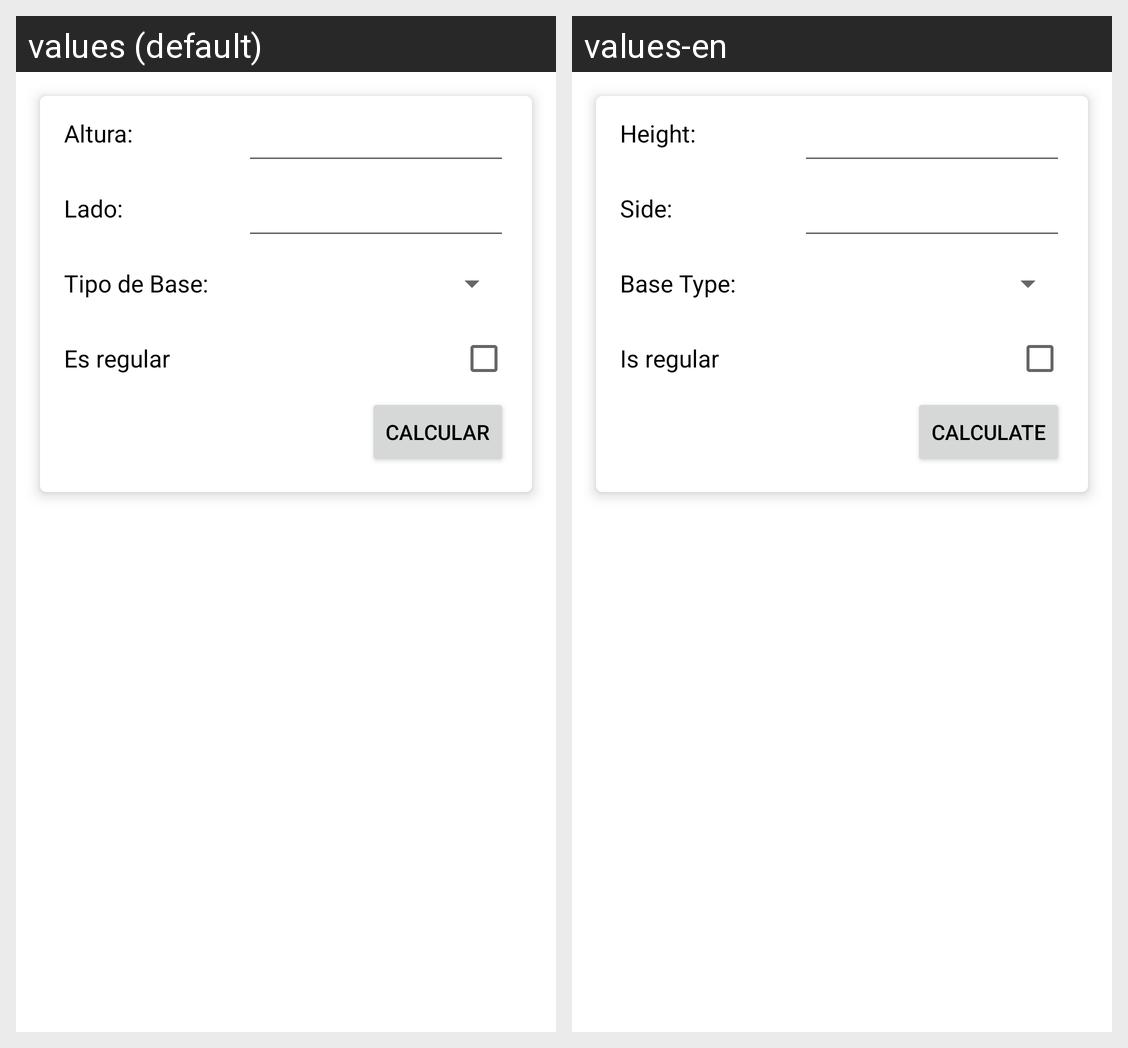

Locale-by-locale string values for the Android screen shown in this grid:
Android screen res/layout/fragment_pyramid.xml rendered under 2 locales, left to right: values (default), values-en. Device: Nexus 5 (rendered at 1080×1920; each locale shown at half size, 540×960, under a caption strip naming it); theme Theme.Pyram3d.
Strings drawn on this screen, with the default value and each locale's value (text and hints the layout hard-codes, and strings that could not be matched under every locale, appear in the picture but are not listed):

fragment_pyramid_height_label
  values: Altura:
  values-en: Height:

fragment_pyramid_base_label
  values: Lado:
  values-en: Side:

fragment_pyramid_sides_label
  values: Tipo de Base:
  values-en: Base Type:

fragment_pyramid_regular_label
  values: Es regular
  values-en: Is regular

fragment_pyramid_calc_label
  values: Calcular
  values-en: Calculate
